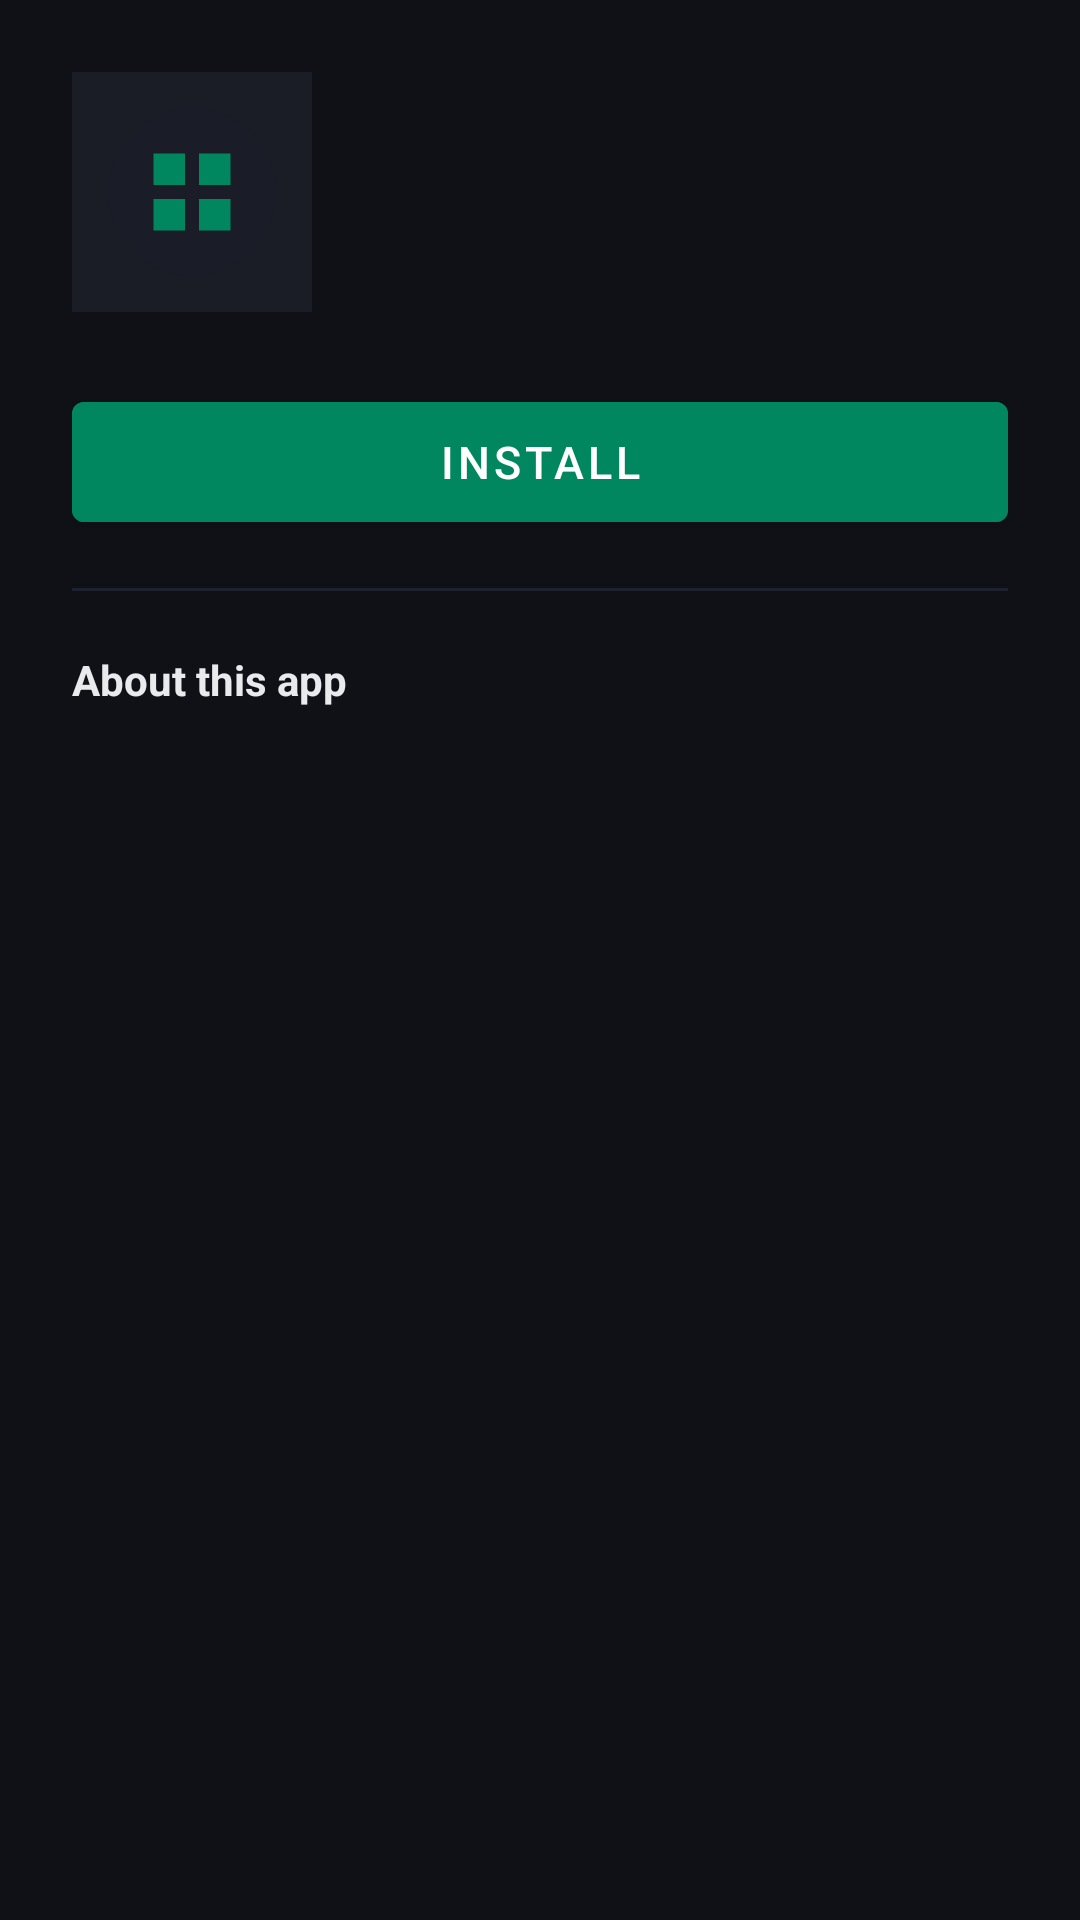

Reconstruct the res/layout file that produces this screen, plus the resources it refers to.
<!-- AndroidManifest.xml: activity theme Theme.WLStore.Catalog -->
<!-- res/layout/activity_app_detail.xml -->
<?xml version="1.0" encoding="utf-8"?>
<ScrollView xmlns:android="http://schemas.android.com/apk/res/android"
    android:layout_width="match_parent"
    android:layout_height="match_parent"
    android:background="#0F1117">

    <LinearLayout
        android:layout_width="match_parent"
        android:layout_height="wrap_content"
        android:orientation="vertical"
        android:padding="24dp">

        
        <LinearLayout
            android:layout_width="match_parent"
            android:layout_height="wrap_content"
            android:orientation="horizontal"
            android:layout_marginBottom="24dp">

            <ImageView
                android:id="@+id/iv_icon"
                android:layout_width="80dp"
                android:layout_height="80dp"
                android:src="@drawable/ic_default_app"
                android:background="#1A1D26"
                android:padding="12dp"
                android:layout_marginEnd="16dp" />

            <LinearLayout
                android:layout_width="0dp"
                android:layout_height="wrap_content"
                android:layout_weight="1"
                android:orientation="vertical"
                android:gravity="center_vertical">

                <TextView
                    android:id="@+id/tv_name"
                    android:layout_width="wrap_content"
                    android:layout_height="wrap_content"
                    android:textSize="20sp"
                    android:textStyle="bold"
                    android:textColor="#E8EAED"
                    android:layout_marginBottom="4dp" />

                <TextView
                    android:id="@+id/tv_developer"
                    android:layout_width="wrap_content"
                    android:layout_height="wrap_content"
                    android:textSize="13sp"
                    android:textColor="#9AA0AD"
                    android:layout_marginBottom="6dp" />

                <TextView
                    android:id="@+id/tv_assignment_badge"
                    android:layout_width="wrap_content"
                    android:layout_height="wrap_content"
                    android:textSize="10sp"
                    android:textStyle="bold"
                    android:textColor="#FFFFFF"
                    android:background="@drawable/bg_badge_pill"
                    android:paddingStart="8dp"
                    android:paddingEnd="8dp"
                    android:paddingTop="2dp"
                    android:paddingBottom="2dp"
                    android:layout_marginBottom="6dp"
                    android:visibility="gone" />

                <LinearLayout android:layout_width="wrap_content" android:layout_height="wrap_content">
                    <TextView
                        android:id="@+id/tv_version"
                        android:layout_width="wrap_content"
                        android:layout_height="wrap_content"
                        android:textSize="12sp"
                        android:textColor="#5F6368"
                        android:layout_marginEnd="12dp" />
                    <TextView
                        android:id="@+id/tv_size"
                        android:layout_width="wrap_content"
                        android:layout_height="wrap_content"
                        android:textSize="12sp"
                        android:textColor="#5F6368" />
                </LinearLayout>
            </LinearLayout>
        </LinearLayout>

        
        <Button
            android:id="@+id/btn_install"
            android:layout_width="match_parent"
            android:layout_height="52dp"
            android:text="Install"
            android:textColor="#FFFFFF"
            android:textSize="15sp"
            android:backgroundTint="#01875F"
            android:layout_marginBottom="16dp" />

        
        <ProgressBar
            android:id="@+id/progress_bar"
            style="@style/Widget.AppCompat.ProgressBar.Horizontal"
            android:layout_width="match_parent"
            android:layout_height="8dp"
            android:layout_marginBottom="8dp"
            android:visibility="gone"
            android:progressTint="#01875F"
            android:progressBackgroundTint="#242838" />

        
        <TextView
            android:id="@+id/tv_status"
            android:layout_width="wrap_content"
            android:layout_height="wrap_content"
            android:textColor="#9AA0AD"
            android:textSize="13sp"
            android:layout_marginBottom="24dp"
            android:visibility="gone" />

        
        <View
            android:layout_width="match_parent"
            android:layout_height="1dp"
            android:background="#1E2230"
            android:layout_marginBottom="20dp" />

        
        <TextView
            android:layout_width="wrap_content"
            android:layout_height="wrap_content"
            android:text="About this app"
            android:textSize="14sp"
            android:textStyle="bold"
            android:textColor="#E8EAED"
            android:layout_marginBottom="8dp" />

        <TextView
            android:id="@+id/tv_description"
            android:layout_width="match_parent"
            android:layout_height="wrap_content"
            android:textSize="14sp"
            android:textColor="#9AA0AD"
            android:lineSpacingMultiplier="1.5" />

    </LinearLayout>
</ScrollView>
<!-- resources referenced by this layout -->
<resources>
  <!-- drawable bg_badge_pill (drawable) -->
  <?xml version="1.0" encoding="utf-8"?>
  <shape xmlns:android="http://schemas.android.com/apk/res/android" android:shape="rectangle">
      <solid android:color="#01875F" />
      <corners android:radius="6dp" />
  </shape>
  <!-- drawable ic_default_app (drawable) -->
  <?xml version="1.0" encoding="utf-8"?>
  <vector xmlns:android="http://schemas.android.com/apk/res/android"
      android:width="48dp"
      android:height="48dp"
      android:viewportWidth="48"
      android:viewportHeight="48">
  
      
      <path
          android:fillColor="#1A1D27"
          android:pathData="M24,0 A24,24 0 1,1 24,48 A24,24 0 1,1 24,0 Z" />
  
      
      <path
          android:fillColor="#01875F"
          android:pathData="M13,13 h9 v9 h-9 Z
                            M26,13 h9 v9 h-9 Z
                            M13,26 h9 v9 h-9 Z
                            M26,26 h9 v9 h-9 Z" />
  </vector>
  <style name="Theme.WLStore.Catalog" parent="Theme.MaterialComponents.DayNight">
          <item name="colorPrimary">@color/wl_green</item>
          <item name="colorPrimaryVariant">@color/wl_green_dark</item>
          <item name="colorOnPrimary">@color/white</item>
          <item name="colorSecondary">@color/wl_green</item>
          <item name="colorOnSecondary">@color/white</item>
          <item name="android:colorBackground">@color/wl_background</item>
          <item name="android:statusBarColor">@color/wl_background</item>
          <item name="android:navigationBarColor">@color/wl_background</item>
          <item name="android:windowLightStatusBar" tools:targetApi="m">false</item>
          <item name="android:windowBackground">@color/wl_background</item>
      </style>
  <color name="wl_green">#01875F</color>
  <color name="wl_green_dark">#016B4D</color>
  <color name="white">#FFFFFFFF</color>
  <color name="wl_background">#0F1117</color>
</resources>
